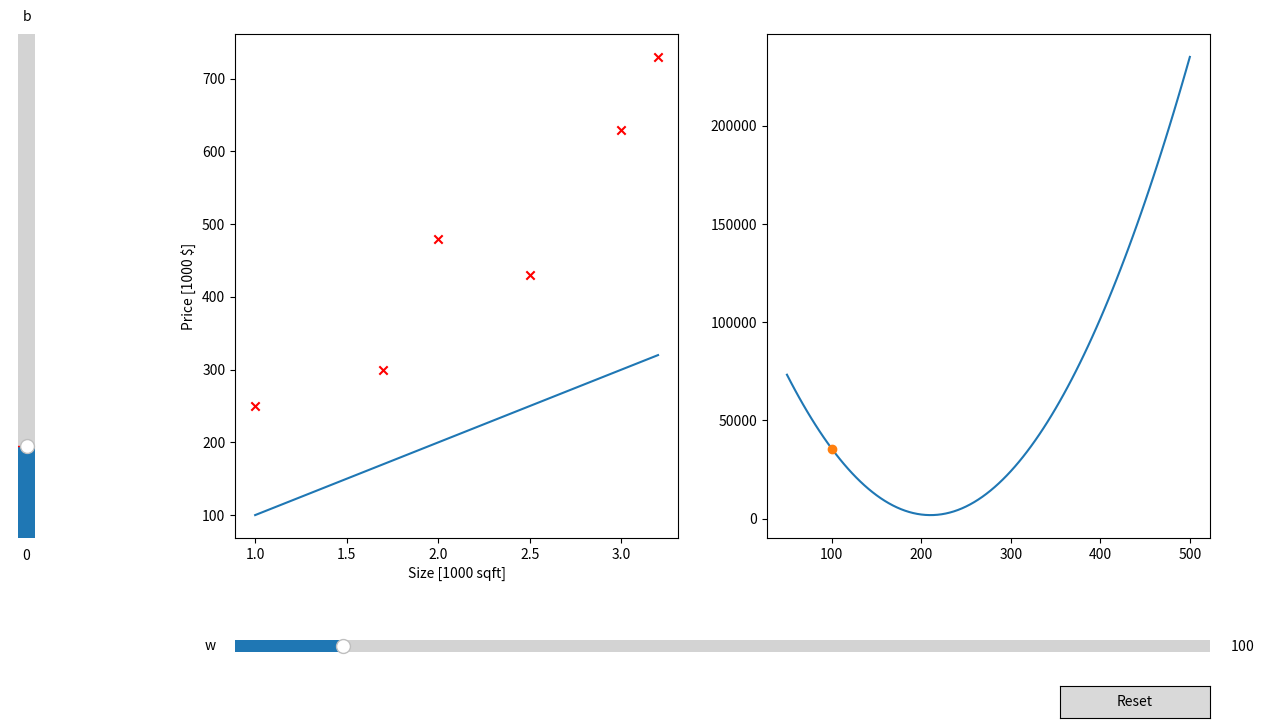

Recreate this plot in Python.
import matplotlib.pyplot as plt
import numpy as np
from scipy.interpolate import make_interp_spline

from matplotlib.widgets import Slider, Button

# Training data Inputs [size]
x_train = np.array([1.0, 1.7, 2.0, 2.5, 3.0, 3.2])

# Training data Labels [price]
y_train = np.array(
    [
        250,
        300,
        480,
        430,
        630,
        730,
    ]
)

# Initial parameter w, b
w_init = 100
b_init = 0

# Ranges for w, b values
w_range = np.linspace(50, 500, 100)
b_range = np.linspace(-100, 450, 100)


def compute_model(x, w, b):
    """Calculates the prediction values and represents the model"""
    f = np.dot(x, w) + b
    return f


def compute_cost(x, y, w, b):
    """Computes the cost for given parameters"""
    m = len(x)

    total_cost = 0
    for i in range(m):
        f_wb = w * x[i] + b
        loss = (f_wb - y[i]) ** 2
        total_cost = total_cost + loss
    total_cost = (1 / (2 * m)) * total_cost
    return total_cost


# Compute the linear regression model
f = compute_model(x_train, w_init, b_init)

# Compute the the costs
costs = [compute_cost(x_train, y_train, w, b_init) for w in w_range]

# Interpolate a smooth spline for plotting
spline = make_interp_spline(w_range, costs, k=2)
w_smoothed = spline(w_range)

# Plotting the results
fig, (ax1, ax2) = plt.subplots(1, 2, figsize=(15, 8))
fig.subplots_adjust(left=0.25, bottom=0.25)
(line,) = ax1.plot(x_train, f)
(para,) = ax2.plot(w_range, w_smoothed)
(point,) = ax2.plot(
    w_init,
    compute_cost(x_train, y_train, w_init, b_init),
    marker="o",
)

ax1.scatter(x_train, y_train, marker="x", c="r", label="actual values")
ax1.set_xlabel("Size [1000 sqft]")
ax1.set_ylabel("Price [1000 $]")


ax_w = fig.add_axes([0.25, 0.1, 0.65, 0.03])
w_slider = Slider(
    ax=ax_w, label="w", valmin=w_range.min(), valmax=w_range.max(), valinit=w_init
)

ax_b = fig.add_axes([0.1, 0.25, 0.0225, 0.63])
b_slider = Slider(
    ax=ax_b,
    label="b",
    valmin=b_range.min(),
    valmax=b_range.max(),
    valinit=b_init,
    orientation="vertical",
)


# Define an update function
def update(val):
    line.set_ydata(compute_model(x_train, w_slider.val, b_slider.val))
    point.set_xdata(w_slider.val)
    point.set_ydata(compute_cost(x_train, y_train, w_slider.val, b_init))
    fig.canvas.draw_idle()


# Connect the update function to sliders change events
w_slider.on_changed(update)
b_slider.on_changed(update)

# Create and place a reset button
resetax = fig.add_axes([0.8, 0.025, 0.1, 0.04])
button = Button(resetax, "Reset", hovercolor="hotpink")


# Define a reset event
def reset(event):
    w_slider.reset()
    b_slider.reset()


# Listen to click events on the button
button.on_clicked(reset)

# Show the figure
plt.show()
